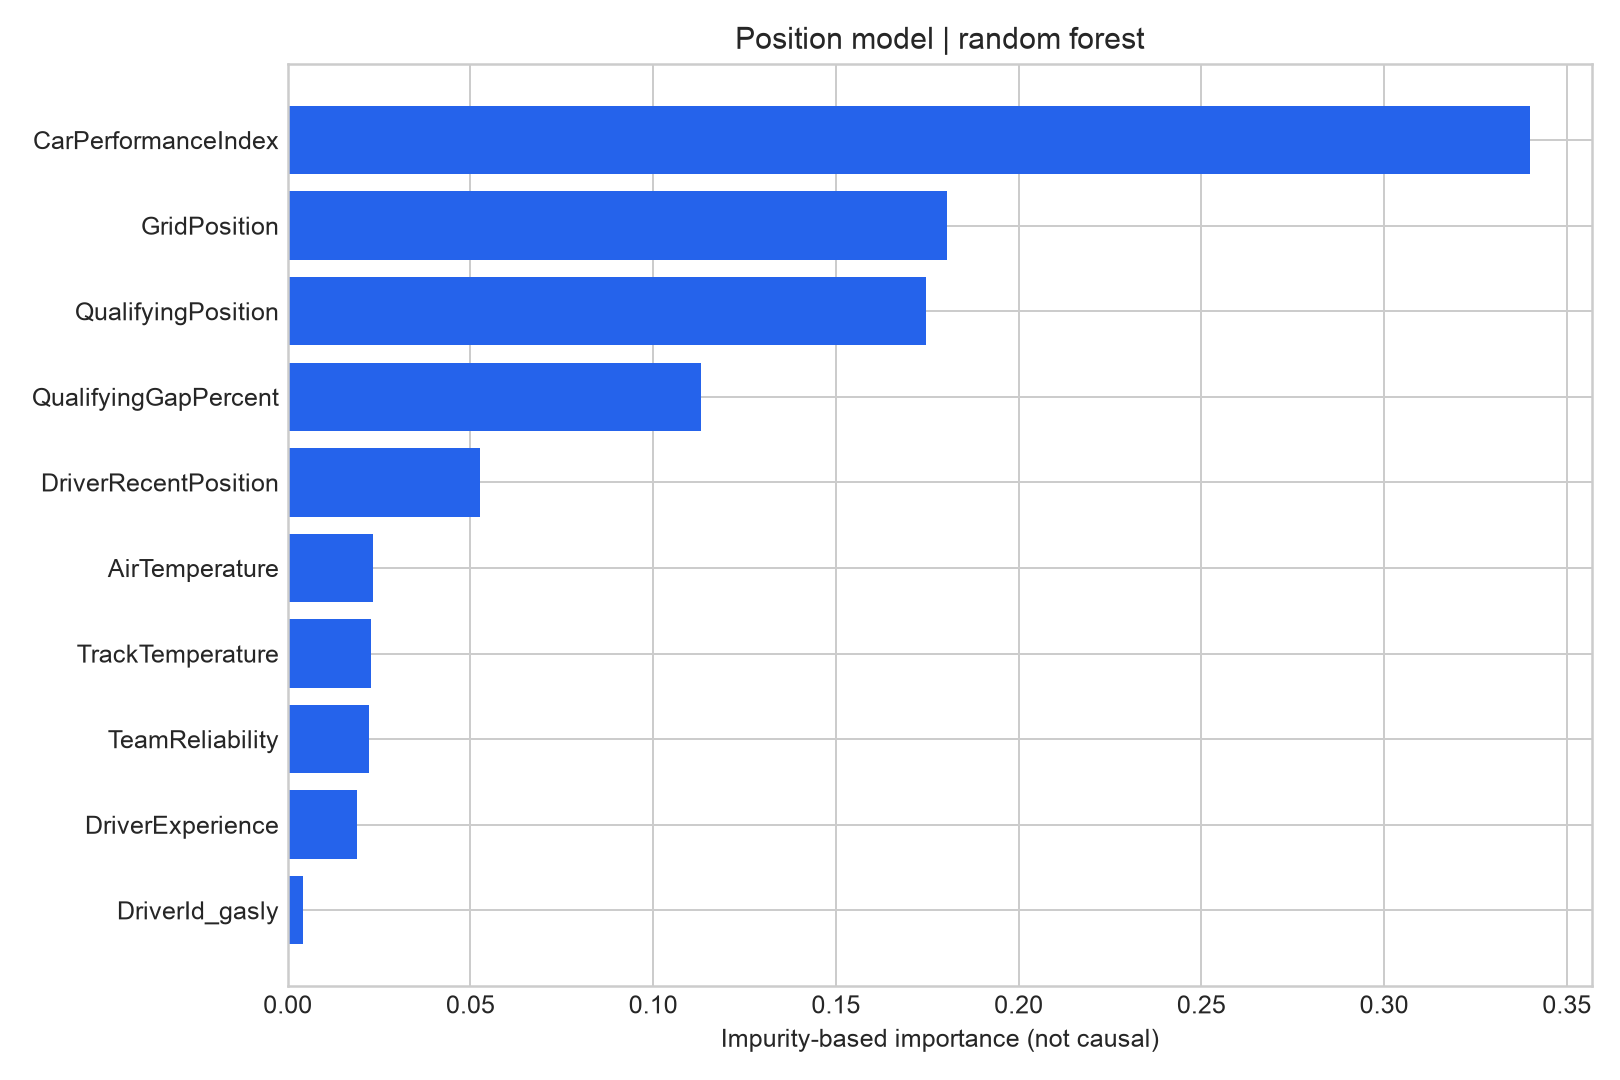

The table this chart was drawn from, first rows:
, importance
numeric__CarPerformanceIndex, 0.3398
numeric__GridPosition, 0.1803
numeric__QualifyingPosition, 0.1747
numeric__QualifyingGapPercent, 0.1131
numeric__DriverRecentPosition, 0.0525
numeric__AirTemperature, 0.0232
numeric__TrackTemperature, 0.02282
numeric__TeamReliability, 0.0222
numeric__DriverExperience, 0.01898
category__DriverId_gasly, 0.004193
category__DriverId_piastri, 0.003137
category__TeamId_alfa, 0.003057
category__TeamId_mclaren, 0.002523
category__DriverId_stroll, 0.002252
category__DriverId_bottas, 0.002216
category__DriverId_norris, 0.002056
category__TireCompound_5, 0.001998
category__TeamId_alpine, 0.001877
category__TeamId_mercedes, 0.001823
category__TrackStatus_Mixed Rain, 0.001817
category__TeamId_aston_martin, 0.001692
category__DriverId_zhou, 0.001398
category__TrackStatus_Dry, 0.001323
category__DriverId_ocon, 0.001293
category__DriverId_hulkenberg, 0.001264
category__TeamId_haas, 0.001127
category__TireCompound_3, 0.001112
category__TeamId_rb, 0.001052
category__DriverId_sargeant, 0.001032
category__TeamId_red_bull, 0.0009692
category__DriverId_alonso, 0.0009555
category__DriverId_max_verstappen, 0.0008857
category__DriverId_kevin_magnussen, 0.0008481
category__TeamId_sauber, 0.0008004
category__TeamId_williams, 0.0007989
category__TeamId_alphatauri, 0.0007838
category__DriverId_tsunoda, 0.0007705
category__TeamId_ferrari, 0.0006998
category__DriverId_leclerc, 0.0006852
category__DriverId_albon, 0.0006638
category__TireCompound_4, 0.0006396
category__DriverId_russell, 0.0006332
numeric__missingindicator_TeamReliabilit…, 0.0005218
category__DriverId_hamilton, 0.0004836
numeric__missingindicator_DriverRecentPo…, 0.0004669
category__DriverId_ricciardo, 0.0004123
category__DriverId_sainz, 0.000378
category__DriverId_perez, 0.0003526
category__DriverId_de_vries, 0.000272
numeric__missingindicator_CarPerformance…, 0.0002366
category__DriverId_lawson, 0.0002361
category__TireCompound_2, 0.000136
category__DriverId_colapinto, 0.0001246
numeric__missingindicator_QualifyingGapP…, 7.263087178004339e-05
category__TireCompound_Unknown, 7.108791580779355e-05
numeric__missingindicator_QualifyingPosi…, 6.867477495275243e-05
category__TrackStatus_Unknown, 6.65358371897331e-05
category__TireCompound_1, 6.049679049144082e-05
numeric__missingindicator_TrackTemperatu…, 5.241704420273083e-05
numeric__missingindicator_AirTemperature, 4.4735126379468574e-05
... 3 more rows
